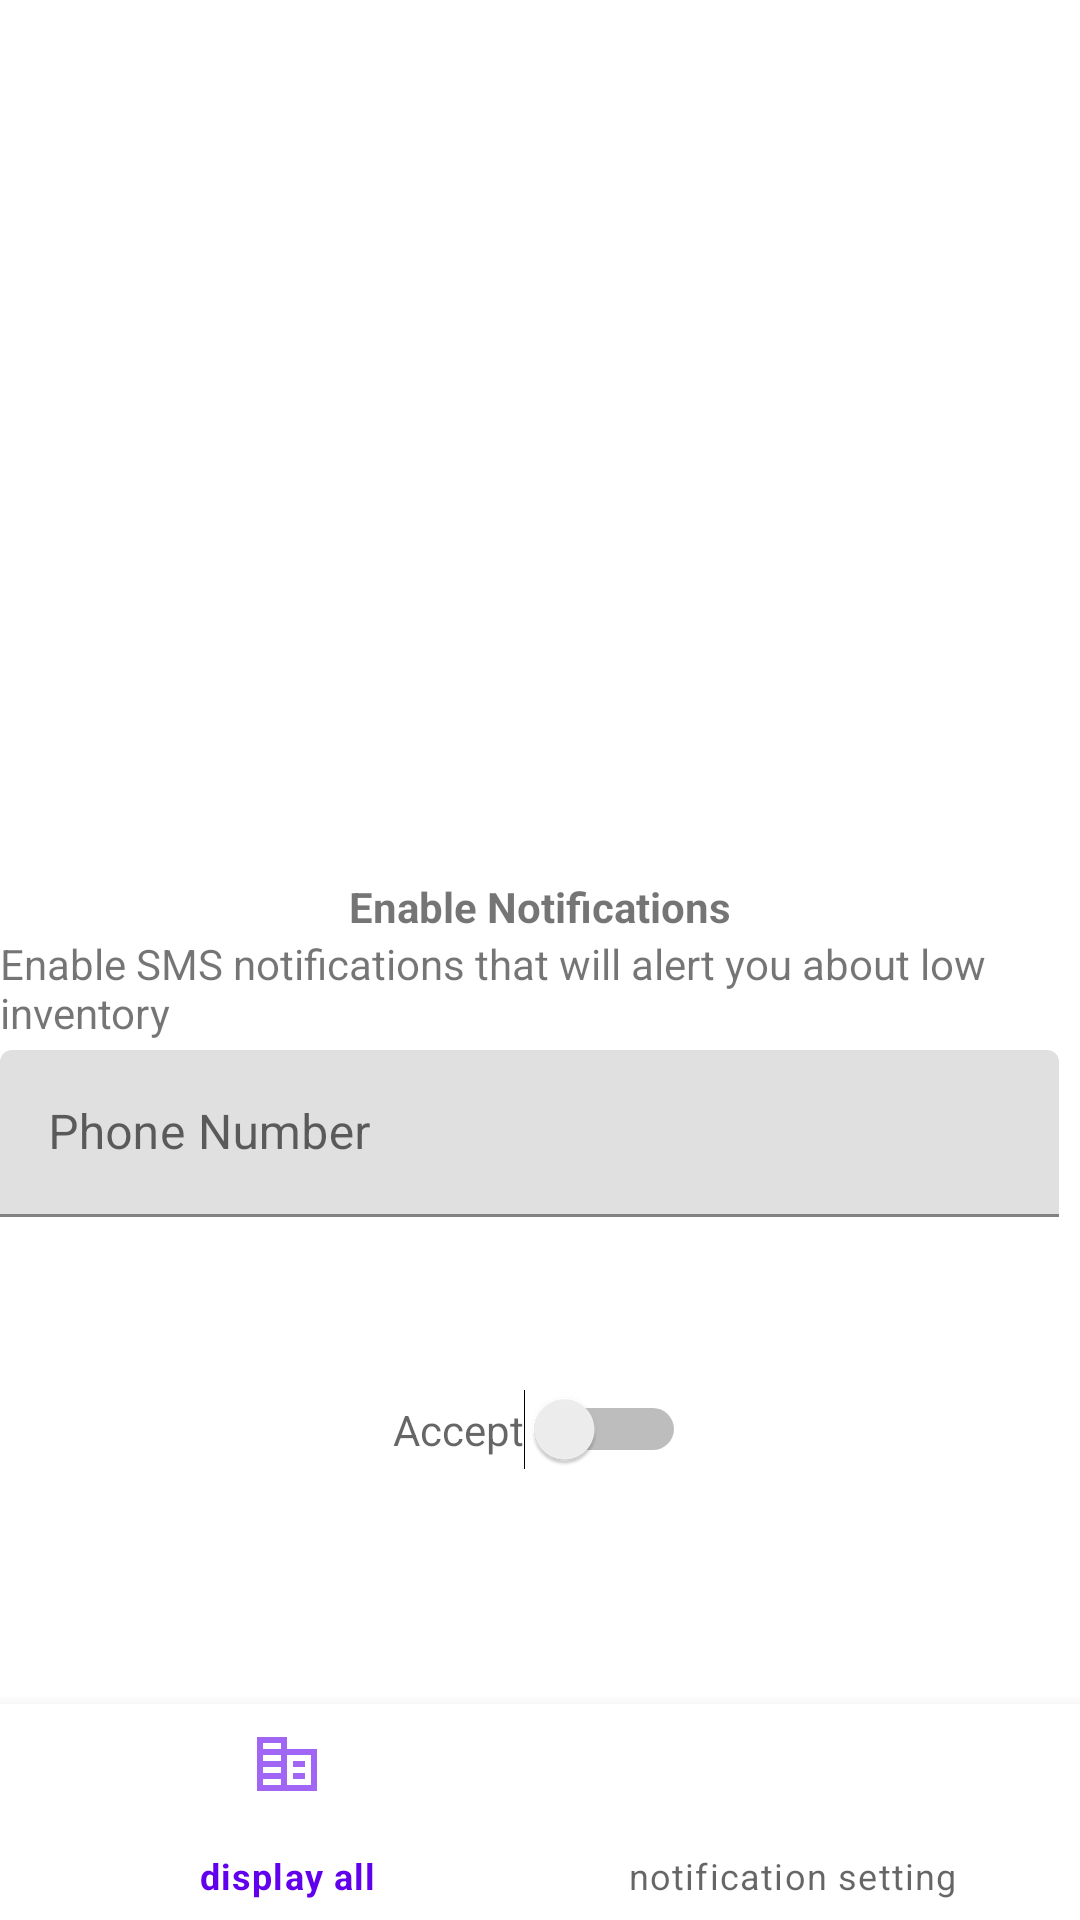

Reconstruct the res/layout file that produces this screen, plus the resources it refers to.
<!-- AndroidManifest.xml: application theme Theme.BenSmithInventoryApp -->
<!-- res/layout/activity_notification_setting.xml -->
<?xml version="1.0" encoding="utf-8"?>
<RelativeLayout xmlns:android="http://schemas.android.com/apk/res/android"
    xmlns:app="http://schemas.android.com/apk/res-auto"
    xmlns:tools="http://schemas.android.com/tools"
    android:layout_width="match_parent"
    android:layout_height="match_parent"
    android:orientation="vertical"
    tools:context=".display.DisplayAllActivity">

    <LinearLayout
        android:layout_width="wrap_content"
        android:layout_height="339dp"
        android:layout_gravity="center"
        app:layout_constraintEnd_toEndOf="parent"
        android:layout_centerHorizontal="true">

        <ImageView
            android:layout_width="326dp"
            android:layout_height="300dp"
            android:layout_centerHorizontal="true"
            android:src="@drawable/ic_notification" />
    </LinearLayout>


    <LinearLayout
        android:layout_width="match_parent"
        android:layout_height="match_parent"
        android:orientation="vertical"
        android:gravity="center">

        <TextView
            android:layout_width="wrap_content"
            android:layout_height="wrap_content"
            android:layout_alignParentTop="true"
            android:layout_centerHorizontal="true"
            android:text="Enable Notifications"
            android:textStyle="bold" />

        <TextView
            android:layout_width="wrap_content"
            android:layout_height="wrap_content"
            android:layout_alignParentTop="true"
            android:layout_centerHorizontal="true"
            android:text="Enable SMS notifications that will alert you about low inventory" />

    </LinearLayout>

    <com.google.android.material.textfield.TextInputLayout
        android:id="@+id/notificationSettingPhone"
        android:layout_width="match_parent"
        android:layout_height="wrap_content">

        <com.google.android.material.textfield.TextInputEditText
            android:layout_width="match_parent"
            android:layout_height="wrap_content"
            android:layout_alignParentEnd="true"
            android:layout_alignParentBottom="true"
            android:layout_centerHorizontal="true"
            android:layout_marginEnd="7dp"
            android:layout_marginTop="350dp"
            android:hint="Phone Number" />

    </com.google.android.material.textfield.TextInputLayout>



    <Switch
        android:id="@+id/notificationSettingSwitch"
        android:layout_width="wrap_content"
        android:layout_height="wrap_content"
        android:layout_alignParentBottom="true"
        android:layout_centerHorizontal="true"
        android:layout_marginBottom="150dp"
        android:layout_weight="1"
        android:hint="Accept"/>

    <com.google.android.material.bottomnavigation.BottomNavigationView
        android:id="@+id/bottomNavigationView"
        android:layout_width="match_parent"
        android:layout_height="72dp"
        android:layout_alignParentBottom="true"
        app:menu="@menu/bottom_nav_menu" />


</RelativeLayout>
<!-- resources referenced by this layout -->
<resources>
  <style name="Theme.BenSmithInventoryApp" parent="Theme.MaterialComponents.DayNight.DarkActionBar">
          
          <item name="colorPrimary">@color/purple_500</item>
          <item name="colorPrimaryVariant">@color/purple_700</item>
          <item name="colorOnPrimary">@color/white</item>
          
          <item name="colorSecondary">@color/teal_200</item>
          <item name="colorSecondaryVariant">@color/teal_700</item>
          <item name="colorOnSecondary">@color/black</item>
          
          <item name="android:statusBarColor">?attr/colorPrimaryVariant</item>
          
      </style>
  <!-- not gathered from this repository: default colours our renderer supplied (Android Studio template values) -->
  <color name="purple_500">#FF6200EE</color>
  <color name="purple_700">#FF3700B3</color>
  <color name="teal_200">#FF03DAC5</color>
  <color name="teal_700">#FF018786</color>
  <color name="black">#FF000000</color>
  <color name="white">#FFFFFFFF</color>
</resources>
